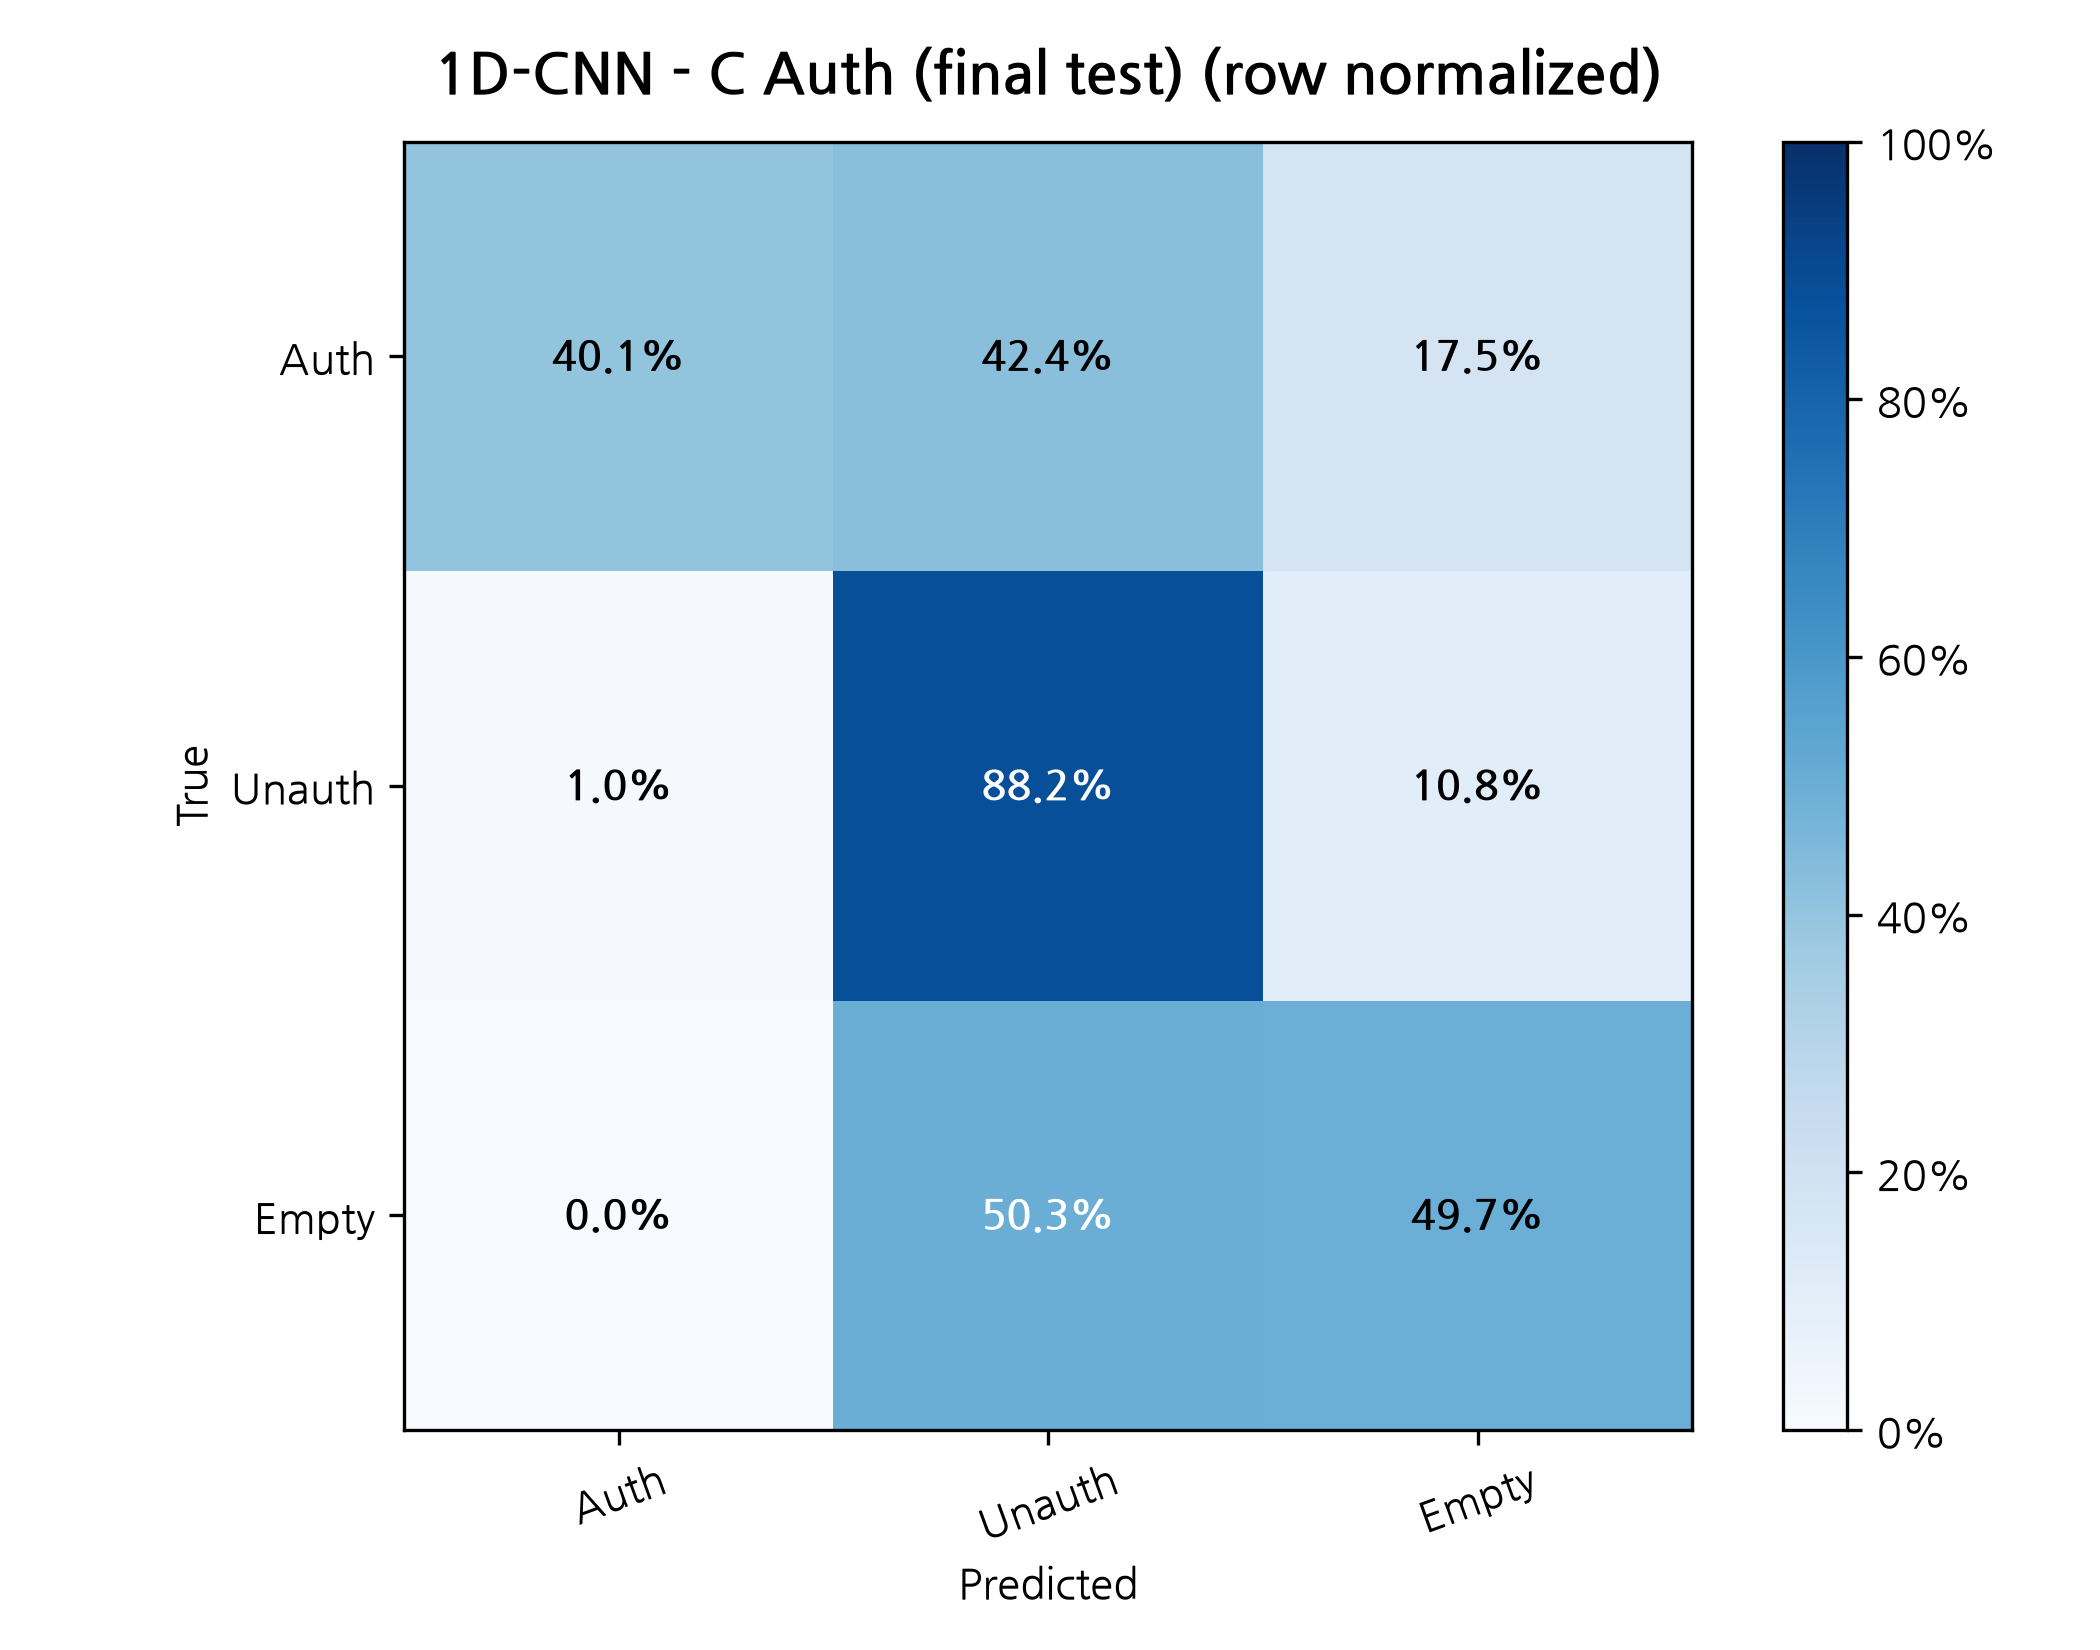

The table this chart was drawn from, first rows:
True / Predicted, Auth, Unauth, Empty
Auth, 0.4009, 0.4239, 0.1753
Unauth, 0.01006, 0.8822, 0.1078
Empty, 0.0, 0.5028, 0.4972
